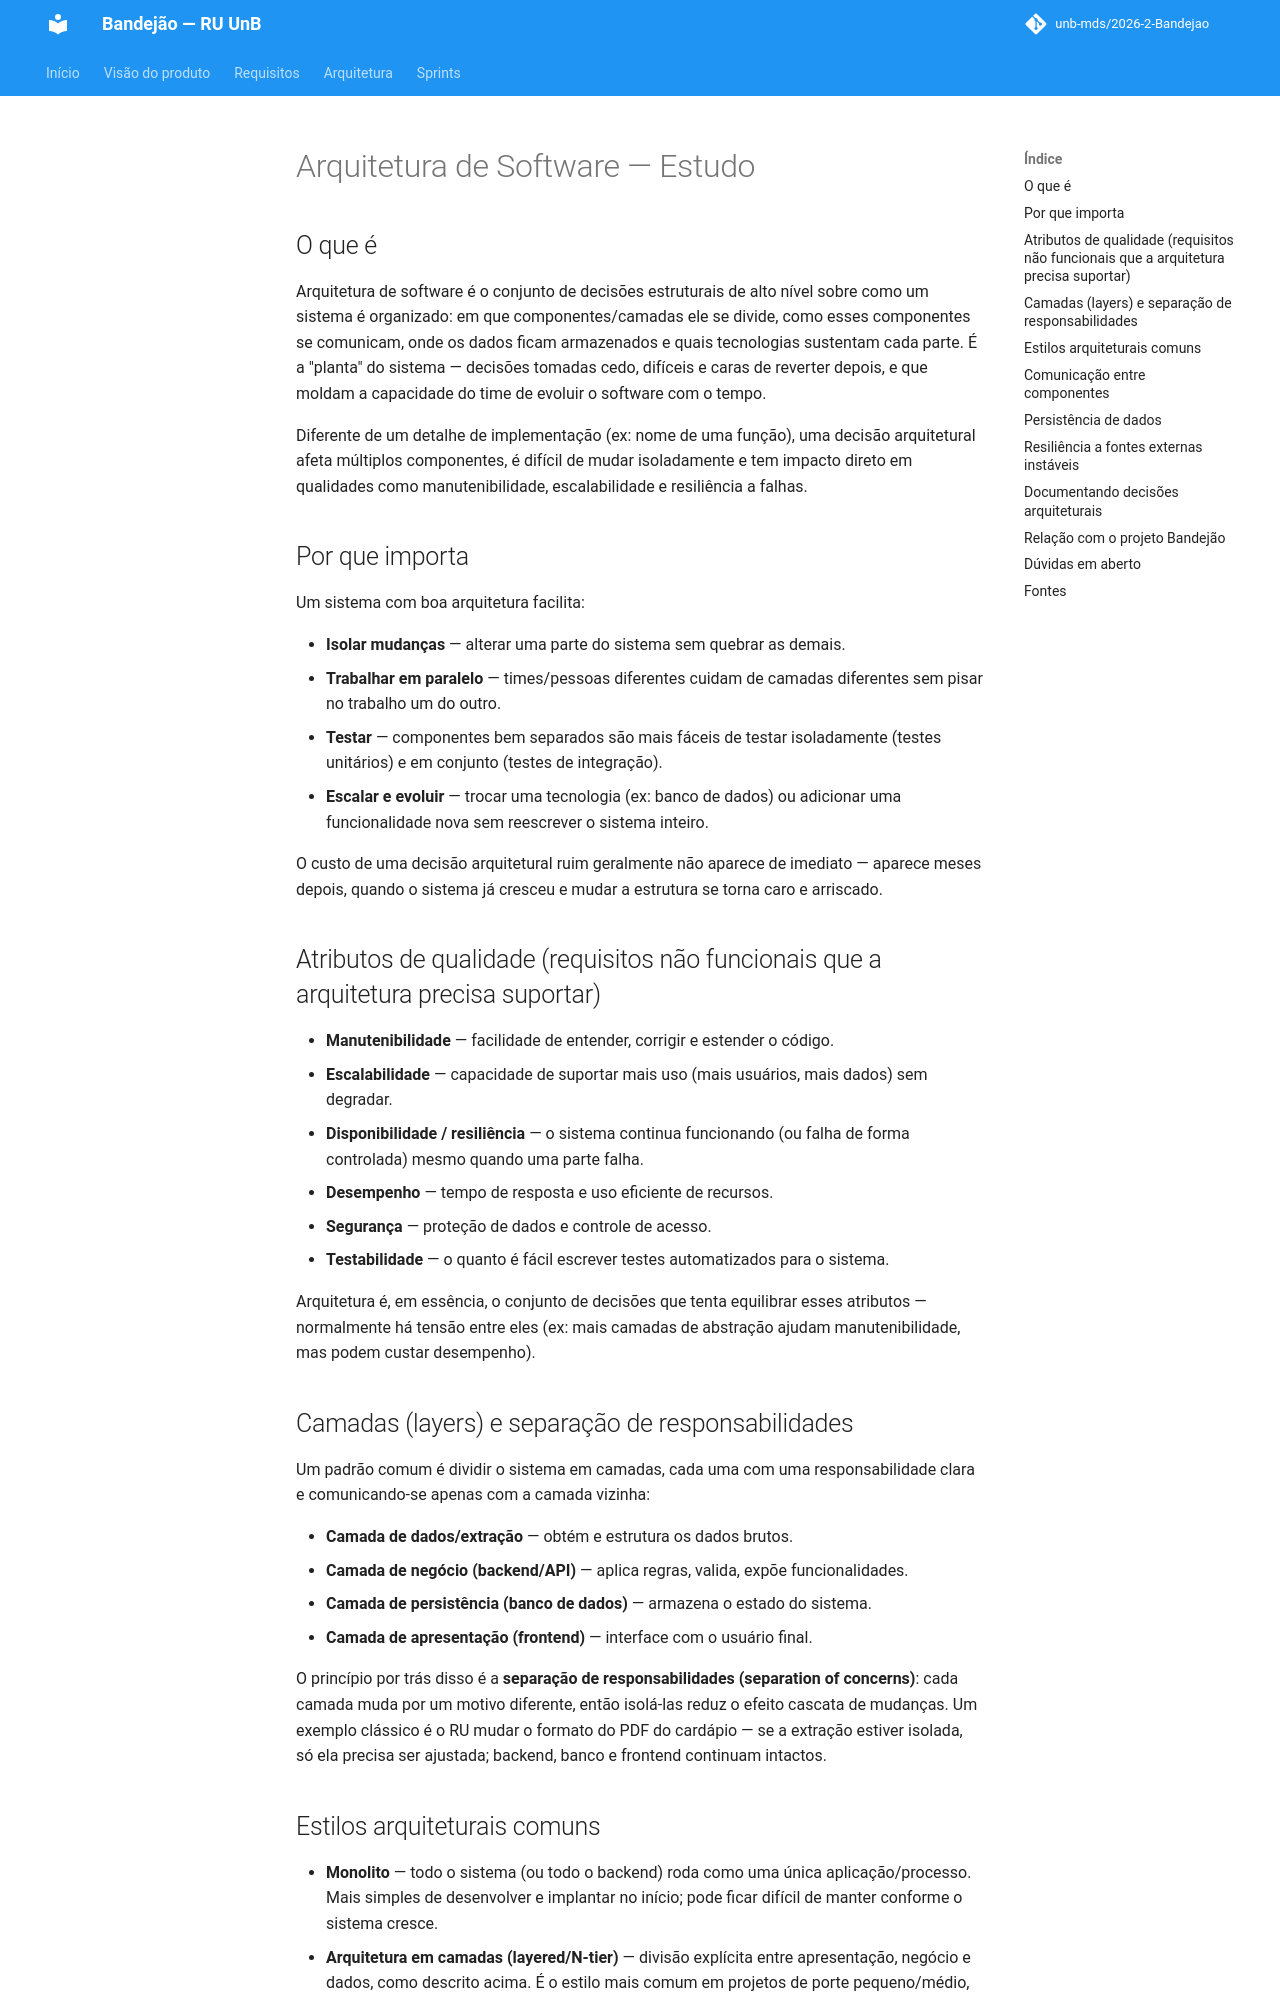

repository: unb-mds/2026-2-Bandejao · page: estudos/arquitetura_software/index.html · generator: mkdocs

# Arquitetura de Software — Estudo

## O que é

Arquitetura de software é o conjunto de decisões estruturais de alto nível sobre como um sistema é organizado: em que componentes/camadas ele se divide, como esses componentes se comunicam, onde os dados ficam armazenados e quais tecnologias sustentam cada parte. É a "planta" do sistema — decisões tomadas cedo, difíceis e caras de reverter depois, e que moldam a capacidade do time de evoluir o software com o tempo.

Diferente de um detalhe de implementação (ex: nome de uma função), uma decisão arquitetural afeta múltiplos componentes, é difícil de mudar isoladamente e tem impacto direto em qualidades como manutenibilidade, escalabilidade e resiliência a falhas.

## Por que importa

Um sistema com boa arquitetura facilita:

- **Isolar mudanças** — alterar uma parte do sistema sem quebrar as demais.
- **Trabalhar em paralelo** — times/pessoas diferentes cuidam de camadas diferentes sem pisar no trabalho um do outro.
- **Testar** — componentes bem separados são mais fáceis de testar isoladamente (testes unitários) e em conjunto (testes de integração).
- **Escalar e evoluir** — trocar uma tecnologia (ex: banco de dados) ou adicionar uma funcionalidade nova sem reescrever o sistema inteiro.

O custo de uma decisão arquitetural ruim geralmente não aparece de imediato — aparece meses depois, quando o sistema já cresceu e mudar a estrutura se torna caro e arriscado.

## Atributos de qualidade (requisitos não funcionais que a arquitetura precisa suportar)

- **Manutenibilidade** — facilidade de entender, corrigir e estender o código.
- **Escalabilidade** — capacidade de suportar mais uso (mais usuários, mais dados) sem degradar.
- **Disponibilidade / resiliência** — o sistema continua funcionando (ou falha de forma controlada) mesmo quando uma parte falha.
- **Desempenho** — tempo de resposta e uso eficiente de recursos.
- **Segurança** — proteção de dados e controle de acesso.
- **Testabilidade** — o quanto é fácil escrever testes automatizados para o sistema.

Arquitetura é, em essência, o conjunto de decisões que tenta equilibrar esses atributos — normalmente há tensão entre eles (ex: mais camadas de abstração ajudam manutenibilidade, mas podem custar desempenho).

## Camadas (layers) e separação de responsabilidades

Um padrão comum é dividir o sistema em camadas, cada uma com uma responsabilidade clara e comunicando-se apenas com a camada vizinha:

- **Camada de dados/extração** — obtém e estrutura os dados brutos.
- **Camada de negócio (backend/API)** — aplica regras, valida, expõe funcionalidades.
- **Camada de persistência (banco de dados)** — armazena o estado do sistema.
- **Camada de apresentação (frontend)** — interface com o usuário final.

O princípio por trás disso é a **separação de responsabilidades (separation of concerns)**: cada camada muda por um motivo diferente, então isolá-las reduz o efeito cascata de mudanças. Um exemplo clássico é o RU mudar o formato do PDF do cardápio — se a extração estiver isolada, só ela precisa ser ajustada; backend, banco e frontend continuam intactos.
